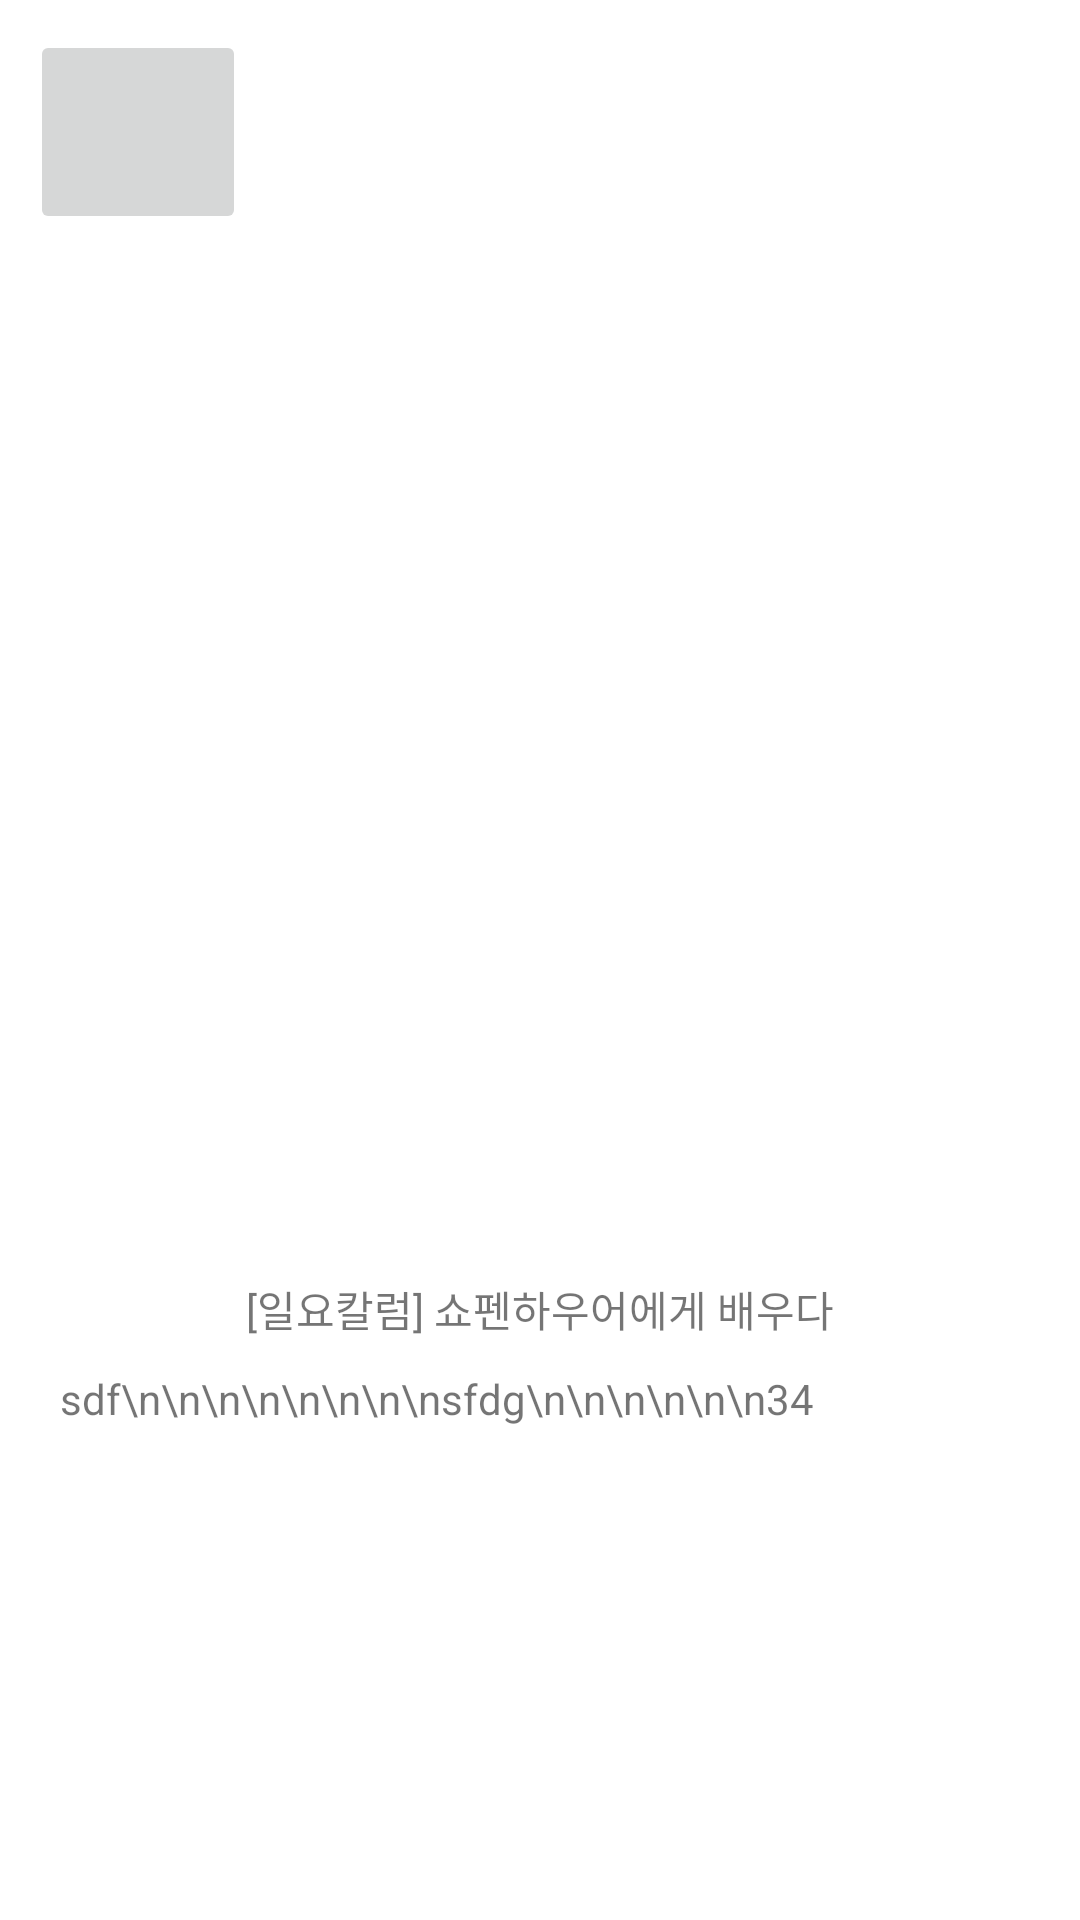

Write the Android layout XML for this screen, with the resource values it uses.
<!-- AndroidManifest.xml: application theme Theme.AppCompat.Light.NoActionBar -->
<!-- res/layout/column.xml -->
<?xml version="1.0" encoding="utf-8"?>
<LinearLayout
    xmlns:android="http://schemas.android.com/apk/res/android"
    android:layout_width="match_parent"
    android:layout_height="match_parent"
    android:orientation="vertical"
    android:background="@color/white"
    android:clickable="true">

    
    <ImageButton
        android:id="@+id/columnImgBtn"
        android:layout_width="72dp"
        android:layout_height="68dp"
        android:src="@drawable/ic_launcher_foreground"
        android:layout_margin="10dp"/>

    
    <ImageView
        android:id="@+id/columnImgView"
        android:layout_width="match_parent"
        android:layout_height="298dp"
        android:src="@drawable/ic_launcher_background"
        android:layout_margin="20dp"/>

    
    <TextView
        android:id="@+id/columnTitleTv"
        android:layout_width="match_parent"
        android:layout_height="wrap_content"
        android:text="[일요칼럼] 쇼펜하우어에게 배우다"
        android:gravity="center"/>

    <ScrollView
        android:layout_width="match_parent"
        android:layout_height="210dp"
        android:layout_marginTop="10dp">

        
        <TextView
            android:id="@+id/columnContentTv"
            android:layout_width="match_parent"
            android:layout_height="match_parent"
            android:text="sdf\n\n\n\n\n\n\n\nsfdg\n\n\n\n\n\n34"
            android:layout_marginLeft="20dp"
            android:layout_marginRight="20dp"/>

    </ScrollView>

</LinearLayout>
<!-- resources referenced by this layout -->
<resources>

  <!-- not gathered from this repository: default colours our renderer supplied (Android Studio template values) -->
  <color name="white">#FFFFFFFF</color>
</resources>
